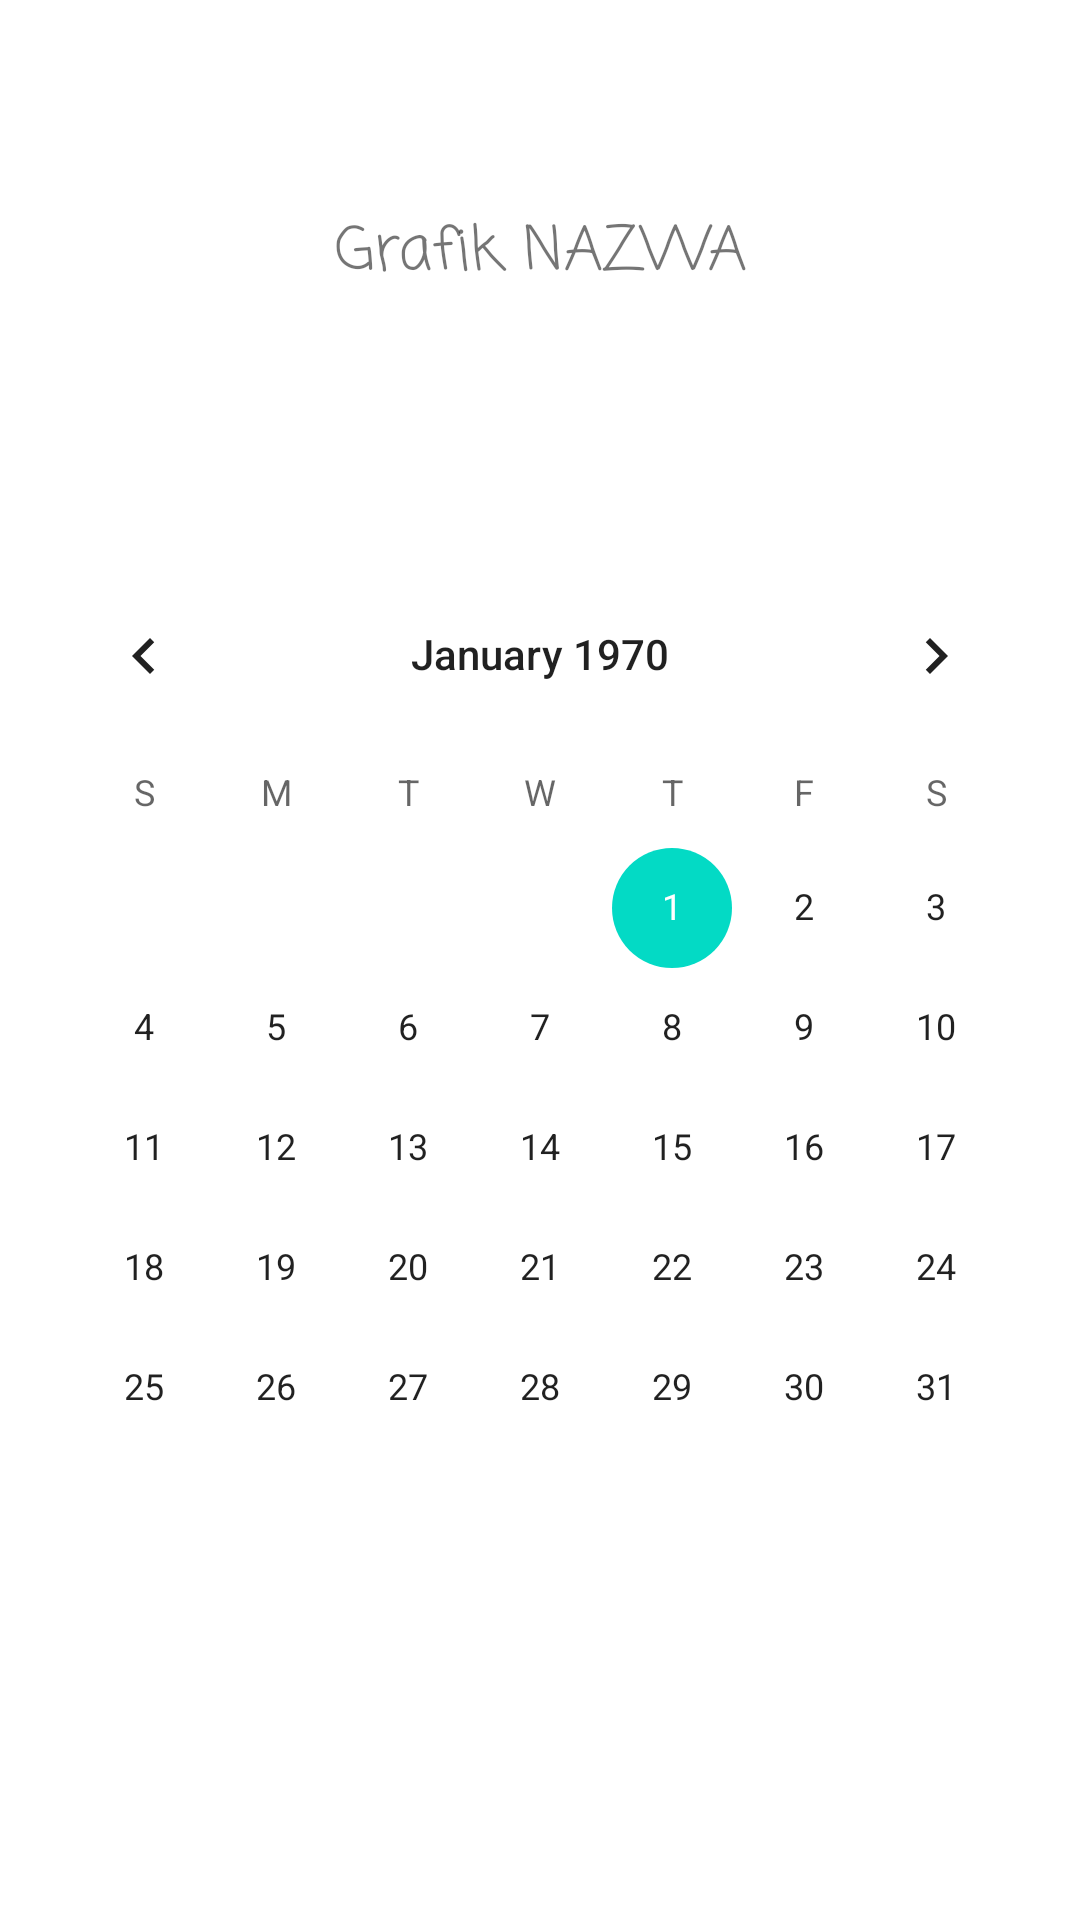

This screen was rendered from an Android layout file. Write that file and the resources it references.
<!-- AndroidManifest.xml: application theme Base.Theme.Eprzychodnia -->
<!-- res/layout/activity_grafik.xml -->
<?xml version="1.0" encoding="utf-8"?>
<androidx.constraintlayout.widget.ConstraintLayout xmlns:android="http://schemas.android.com/apk/res/android"
    xmlns:app="http://schemas.android.com/apk/res-auto"
    xmlns:tools="http://schemas.android.com/tools"
    android:id="@+id/main"
    android:layout_width="match_parent"
    android:layout_height="match_parent"
    tools:context=".grafik">

    <TextView
        android:id="@+id/textView9"
        android:layout_width="242dp"
        android:layout_height="113dp"
        android:fontFamily="casual"
        android:gravity="center"
        android:text="Grafik NAZWA"
        android:textSize="20sp"
        app:layout_constraintBottom_toBottomOf="parent"
        app:layout_constraintEnd_toEndOf="parent"
        app:layout_constraintStart_toStartOf="parent"
        app:layout_constraintTop_toTopOf="parent"
        app:layout_constraintVertical_bias="0.053" />

    <CalendarView
        android:id="@+id/calendarView"
        android:layout_width="wrap_content"
        android:layout_height="wrap_content"
        app:layout_constraintBottom_toBottomOf="parent"
        app:layout_constraintEnd_toEndOf="parent"
        app:layout_constraintHorizontal_bias="0.491"
        app:layout_constraintStart_toStartOf="parent"
        app:layout_constraintTop_toBottomOf="@+id/textView9"
        app:layout_constraintVertical_bias="0.271" />
</androidx.constraintlayout.widget.ConstraintLayout>
<!-- resources referenced by this layout -->
<resources>
  <style name="Base.Theme.Eprzychodnia" parent="Theme.MaterialComponents.DayNight.DarkActionBar">
          
          <item name="colorPrimary">@color/red_500</item> 
          <item name="colorPrimaryVariant">@color/red_700</item> 
          <item name="colorOnPrimary">@color/white</item> 
  
          
          <item name="colorSecondary">@color/teal_200</item>
          <item name="colorSecondaryVariant">@color/teal_700</item>
          <item name="colorOnSecondary">@color/black</item>
  
          
          <item name="android:statusBarColor" tools:targetApi="l">?attr/colorPrimaryVariant</item>
          
      </style>
  <color name="red_500">#FF5252</color>
  <color name="red_700">#D32F2F</color>
  <color name="white">#FFFFFFFF</color>
  <color name="teal_200">#FF03DAC5</color>
  <color name="teal_700">#FF018786</color>
  <color name="black">#FF000000</color>
</resources>
